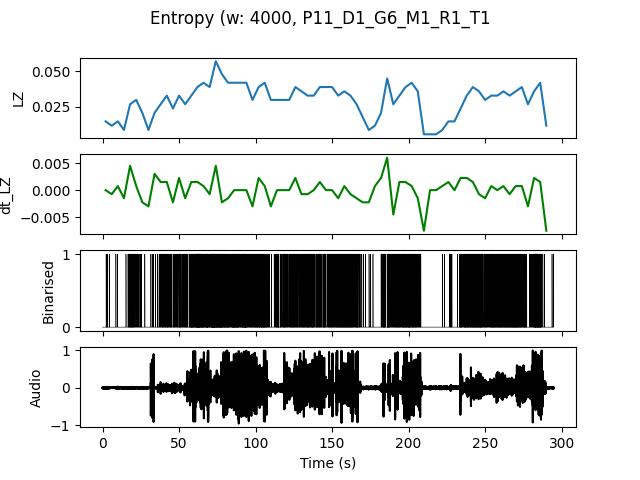

Values plotted in this chart, from the file beside it:
, t0, LZ, dt_LZ, IOI
0.0, 0.0, 0.01496, 0.0, 1.0
4.0, 4.0, 0.01197, -0.0007479, 4.0
8.0, 8.0, 0.01496, 0.0007479, 2.0
12.0, 12.0, 0.008974, -0.001496, 4.0
16.0, 16.0, 0.02692, 0.004487, 0.3333
20.0, 20.0, 0.02991, 0.0007479, 0.5
24.0, 24.0, 0.02094, -0.002244, 0.8
28.0, 28.0, 0.008974, -0.002991, 4.0
32.0, 32.0, 0.02094, 0.002991, 1.0
36.0, 36.0, 0.02692, 0.001496, 0.4
40.0, 40.0, 0.03291, 0.001496, 0.3333
44.0, 44.0, 0.02393, -0.002244, 0.4444
48.0, 48.0, 0.03291, 0.002244, 0.4
52.0, 52.0, 0.02692, -0.001496, 0.4
56.0, 56.0, 0.03291, 0.001496, 0.25
60.0, 60.0, 0.03889, 0.001496, 0.1739
64.0, 64.0, 0.04188, 0.0007479, 0.2105
68.0, 68.0, 0.03889, -0.0007479, 0.2105
72.0, 72.0, 0.05684, 0.004487, 0.1667
76.0, 76.0, 0.04786, -0.002244, 0.1905
80.0, 80.0, 0.04188, -0.001496, 0.25
84.0, 84.0, 0.04188, 0.0, 0.2105
88.0, 88.0, 0.04188, 0.0, 0.25
92.0, 92.0, 0.04188, 0.0, 0.2222
96.0, 96.0, 0.02991, -0.002991, 0.3077
100.0, 100.0, 0.03889, 0.002244, 0.2667
104.0, 104.0, 0.04188, 0.0007479, 0.2222
108.0, 108.0, 0.02991, -0.002991, 0.8
112.0, 112.0, 0.02991, 0.0, 0.4
116.0, 116.0, 0.02991, 0.0, 0.3333
120.0, 120.0, 0.02991, 0.0, 0.4
124.0, 124.0, 0.03889, 0.002244, 0.3333
128.0, 128.0, 0.0359, -0.0007479, 0.3077
132.0, 132.0, 0.03291, -0.0007479, 0.3333
136.0, 136.0, 0.03291, 0.0, 0.2857
140.0, 140.0, 0.03889, 0.001496, 0.3333
144.0, 144.0, 0.03889, 0.0, 0.3636
148.0, 148.0, 0.03889, 0.0, 0.3077
152.0, 152.0, 0.03291, -0.001496, 0.2857
156.0, 156.0, 0.0359, 0.0007479, 0.2857
160.0, 160.0, 0.03291, -0.0007479, 0.25
164.0, 164.0, 0.02692, -0.001496, 0.3636
168.0, 168.0, 0.01795, -0.002244, 1.0
172.0, 172.0, 0.008974, -0.002244, 2.0
176.0, 176.0, 0.01197, 0.0007479, 4.0
180.0, 180.0, 0.02094, 0.002244, 0.5
184.0, 184.0, 0.04487, 0.005983, 0.2667
188.0, 188.0, 0.02692, -0.004487, 0.4
192.0, 192.0, 0.03291, 0.001496, 0.3636
196.0, 196.0, 0.03889, 0.001496, 0.2667
200.0, 200.0, 0.04188, 0.0007479, 0.25
204.0, 204.0, 0.0359, -0.001496, 0.3077
208.0, 208.0, 0.005983, -0.007479, 0.0
212.0, 212.0, 0.005983, 0.0, 0.0
216.0, 216.0, 0.005983, 0.0, 0.0
220.0, 220.0, 0.008974, 0.0007479, 2.0
224.0, 224.0, 0.01496, 0.001496, 1.0
228.0, 228.0, 0.01496, 0.0, 2.0
232.0, 232.0, 0.02393, 0.002244, 0.4444
236.0, 236.0, 0.03291, 0.002244, 0.2857
... 13 more rows
